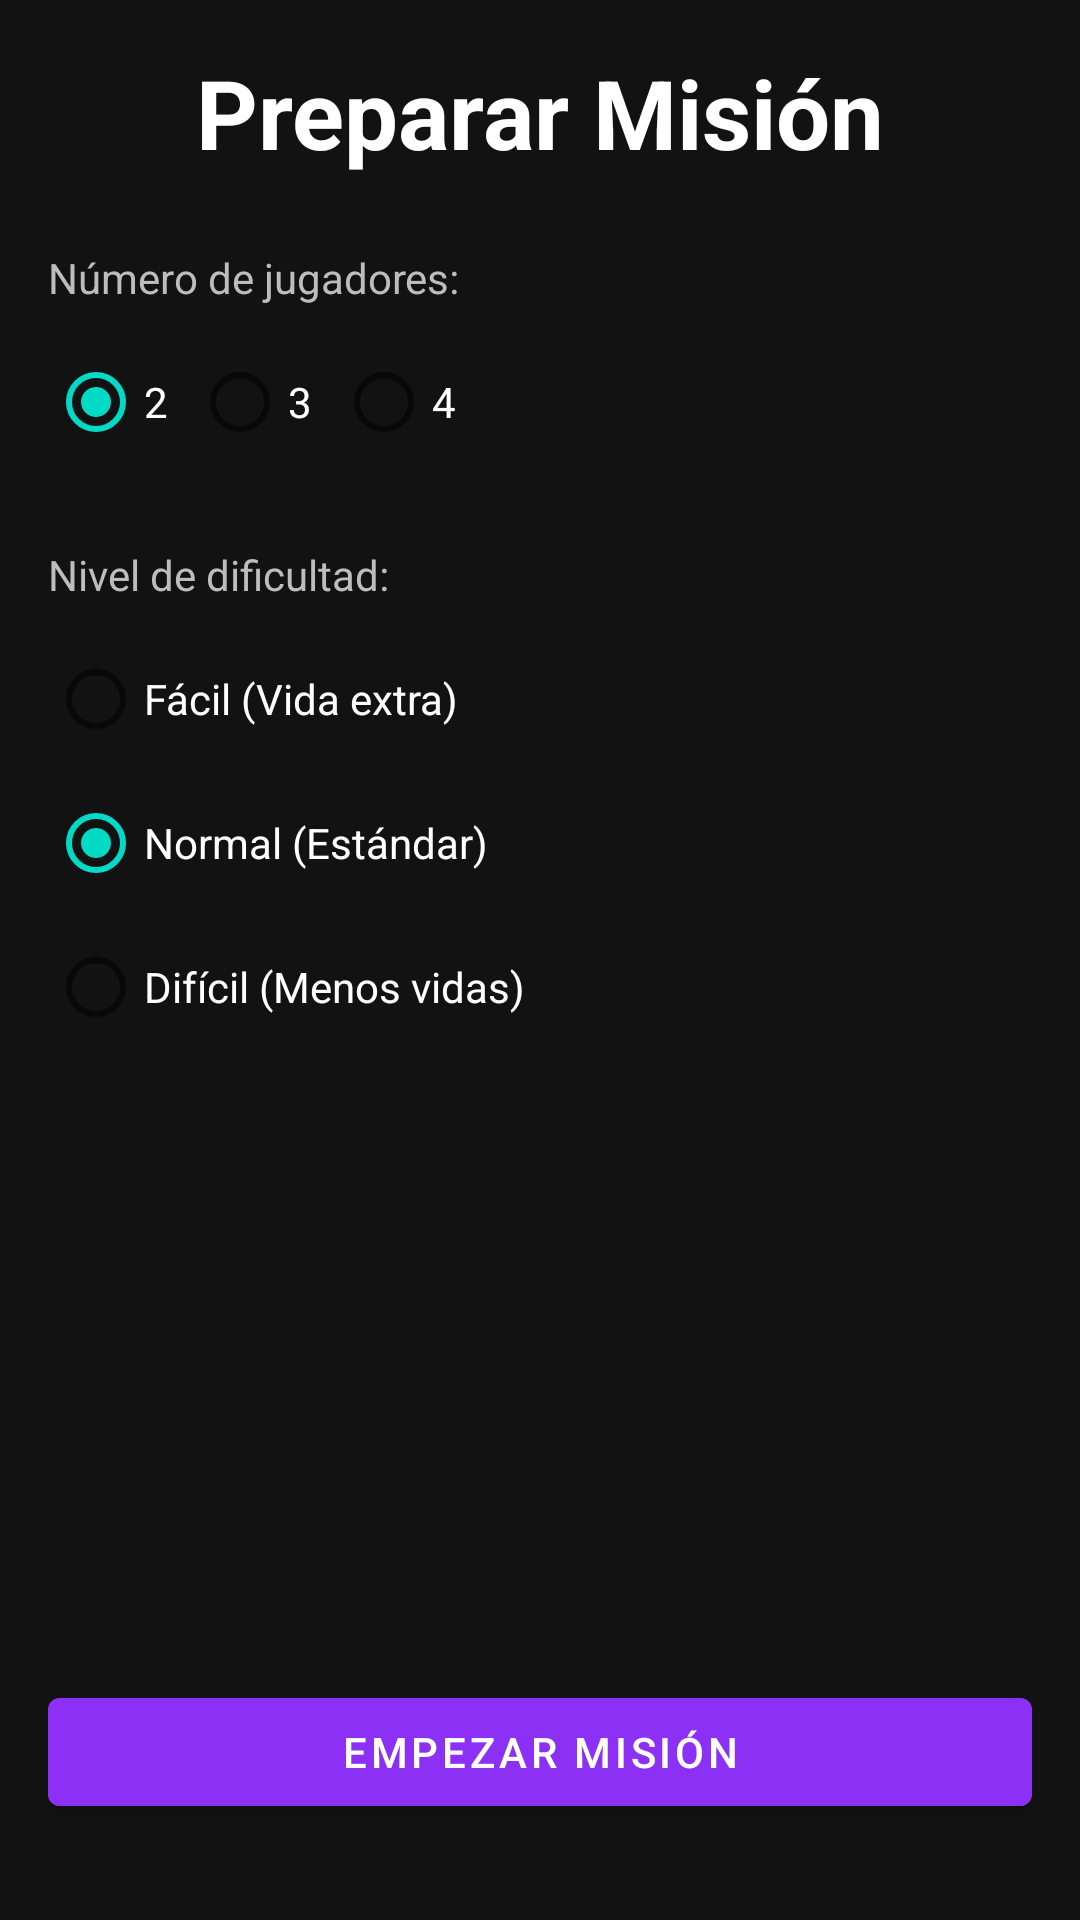

Layout XML and referenced resources for this Android screen:
<!-- AndroidManifest.xml: application theme Theme.PartyHub -->
<!-- res/layout/fragment_mind_config.xml -->
<?xml version="1.0" encoding="utf-8"?>
<layout xmlns:android="http://schemas.android.com/apk/res/android"
    xmlns:app="http://schemas.android.com/apk/res-auto">

    <data>
        <variable
            name="viewModel"
            type="com.partyhub.feature.themind.MindViewModel" />
    </data>

    <androidx.constraintlayout.widget.ConstraintLayout
        android:layout_width="match_parent"
        android:layout_height="match_parent"
        android:background="@color/black"
        android:padding="@dimen/margin_normal">

        <TextView
            android:id="@+id/tvTitle"
            android:layout_width="wrap_content"
            android:layout_height="wrap_content"
            android:text="@string/mind_config_title"
            android:textColor="@color/white"
            android:textSize="@dimen/text_title_large"
            android:textStyle="bold"
            app:layout_constraintEnd_toEndOf="parent"
            app:layout_constraintStart_toStartOf="parent"
            app:layout_constraintTop_toTopOf="parent" />

        <TextView
            android:id="@+id/tvPlayersLabel"
            android:layout_width="wrap_content"
            android:layout_height="wrap_content"
            android:layout_marginTop="@dimen/margin_large"
            android:text="@string/mind_config_players"
            android:textColor="@color/gray_text"
            app:layout_constraintStart_toStartOf="parent"
            app:layout_constraintTop_toBottomOf="@id/tvTitle" />

        <RadioGroup
            android:id="@+id/rgPlayers"
            android:layout_width="match_parent"
            android:layout_height="wrap_content"
            android:layout_marginTop="@dimen/margin_small"
            android:orientation="horizontal"
            app:layout_constraintTop_toBottomOf="@id/tvPlayersLabel">

            <RadioButton
                android:id="@+id/rbPlayers2"
                android:layout_width="wrap_content"
                android:layout_height="wrap_content"
                android:checked="true"
                android:text="2"
                android:textColor="@color/white" />

            <RadioButton
                android:id="@+id/rbPlayers3"
                android:layout_width="wrap_content"
                android:layout_height="wrap_content"
                android:text="3"
                android:textColor="@color/white" />

            <RadioButton
                android:id="@+id/rbPlayers4"
                android:layout_width="wrap_content"
                android:layout_height="wrap_content"
                android:text="4"
                android:textColor="@color/white" />
            
        </RadioGroup>

        <TextView
            android:id="@+id/tvDifficultyLabel"
            android:layout_width="wrap_content"
            android:layout_height="wrap_content"
            android:layout_marginTop="@dimen/margin_large"
            android:text="@string/mind_config_difficulty"
            android:textColor="@color/gray_text"
            app:layout_constraintStart_toStartOf="parent"
            app:layout_constraintTop_toBottomOf="@id/rgPlayers" />

        <RadioGroup
            android:id="@+id/rgDifficulty"
            android:layout_width="match_parent"
            android:layout_height="wrap_content"
            android:layout_marginTop="@dimen/margin_small"
            app:layout_constraintTop_toBottomOf="@id/tvDifficultyLabel">

            <RadioButton
                android:id="@+id/rbEasy"
                android:layout_width="match_parent"
                android:layout_height="wrap_content"
                android:text="@string/mind_difficulty_easy"
                android:textColor="@color/white" />

            <RadioButton
                android:id="@+id/rbNormal"
                android:layout_width="match_parent"
                android:layout_height="wrap_content"
                android:checked="true"
                android:text="@string/mind_difficulty_normal"
                android:textColor="@color/white" />

            <RadioButton
                android:id="@+id/rbHard"
                android:layout_width="match_parent"
                android:layout_height="wrap_content"
                android:text="@string/mind_difficulty_hard"
                android:textColor="@color/white" />
        </RadioGroup>

        <com.google.android.material.button.MaterialButton
            android:id="@+id/btnStart"
            android:layout_width="match_parent"
            android:layout_height="wrap_content"
            android:layout_marginBottom="@dimen/margin_normal"
            android:text="@string/mind_start_button"
            android:backgroundTint="@color/purple_500"
            app:layout_constraintBottom_toBottomOf="parent" />

    </androidx.constraintlayout.widget.ConstraintLayout>
</layout>
<!-- resources referenced by this layout -->
<resources>
  <color name="black">#FF121212</color>
  <color name="gray_text">#FFBDBDBD</color>
  <color name="purple_500">#FF8C30F5</color>
  <color name="white">#FFFFFFFF</color>
  <dimen name="margin_large">24dp</dimen>
  <dimen name="margin_normal">16dp</dimen>
  <dimen name="margin_small">8dp</dimen>
  <dimen name="text_title_large">32sp</dimen>
  <string name="mind_config_difficulty">Nivel de dificultad:</string>
  <string name="mind_config_players">Número de jugadores:</string>
  <string name="mind_config_title">Preparar Misión</string>
  <string name="mind_difficulty_easy">Fácil (Vida extra)</string>
  <string name="mind_difficulty_hard">Difícil (Menos vidas)</string>
  <string name="mind_difficulty_normal">Normal (Estándar)</string>
  <string name="mind_start_button">Empezar misión</string>
  <style name="Theme.PartyHub" parent="Theme.MaterialComponents.DayNight.NoActionBar">
          <item name="colorPrimary">@color/purple_500</item>
          <item name="colorPrimaryVariant">@color/purple_700</item>
          <item name="colorOnPrimary">@color/white</item>
          <item name="colorSecondary">@color/teal_200</item>
          <item name="colorSecondaryVariant">@color/teal_700</item>
          <item name="colorOnSecondary">@color/black</item>
      </style>
  <color name="purple_700">#FF3700B3</color>
  <color name="teal_200">#FF03DAC5</color>
  <color name="teal_700">#FF018786</color>
</resources>
